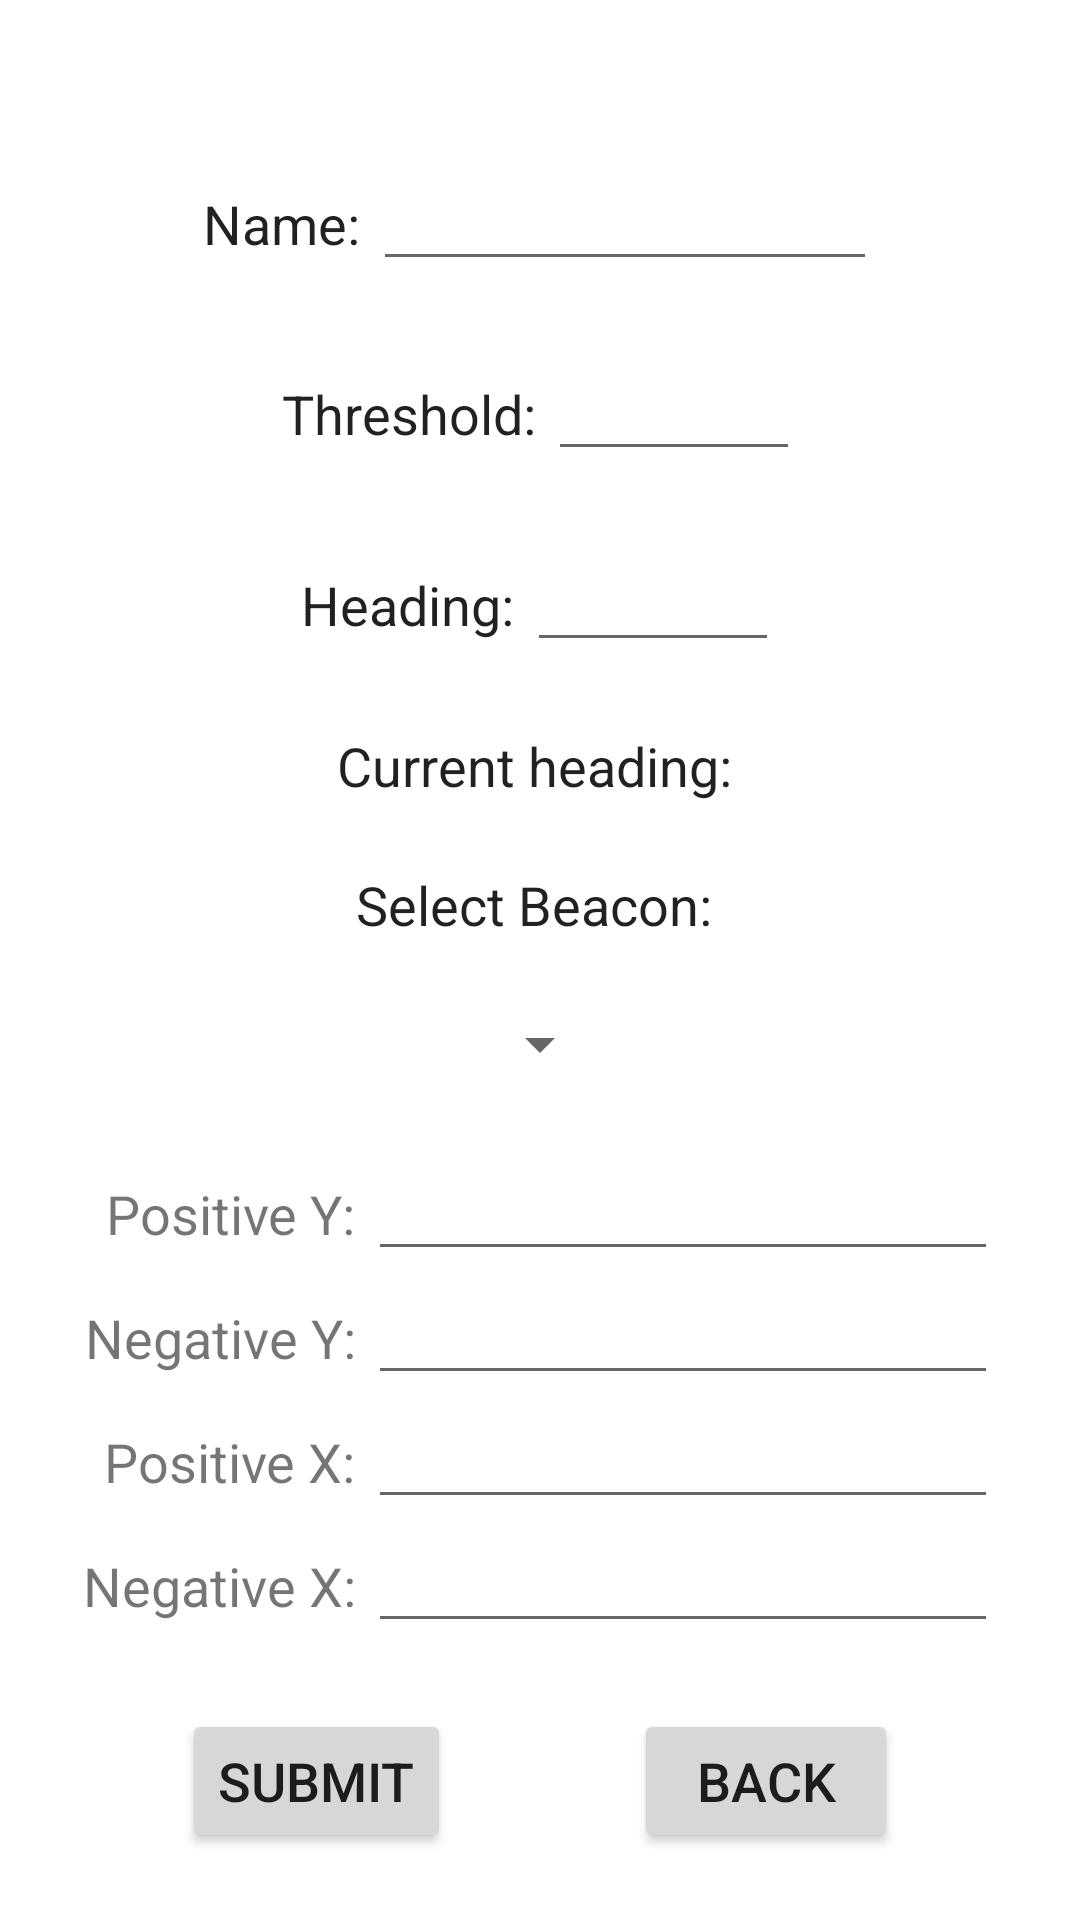

The Android layout XML behind this screen, and the referenced resources:
<!-- AndroidManifest.xml: application theme Theme.BLENav -->
<!-- res/layout/activity_signage_mode_setup.xml -->
<?xml version="1.0" encoding="utf-8"?>
<androidx.constraintlayout.widget.ConstraintLayout xmlns:android="http://schemas.android.com/apk/res/android"
    xmlns:app="http://schemas.android.com/apk/res-auto"
    xmlns:tools="http://schemas.android.com/tools"
    android:layout_width="match_parent"
    android:layout_height="match_parent"
    tools:context=".SignageModeSetup">

    <TableLayout
        android:id="@+id/table"
        android:layout_width="wrap_content"
        android:layout_height="wrap_content"
        android:layout_marginTop="30dp"
        app:layout_constraintTop_toTopOf="parent"
        app:layout_constraintStart_toStartOf="parent"
        app:layout_constraintEnd_toEndOf="parent"
        app:layout_constraintBottom_toTopOf="@+id/table1">

        <TableRow
            android:layout_width="wrap_content"
            android:layout_height="wrap_content">

            <TextView
                android:text="Name: "
                android:textSize="18sp"
                android:textAlignment="viewEnd"
                android:textAppearance="@style/TextAppearance.AppCompat.Body1"
                android:layout_width="wrap_content"
                android:layout_height="wrap_content"/>

            <EditText
                android:id="@+id/name"
                android:layout_width="wrap_content"
                android:layout_height="wrap_content"
                android:ems="8"/>

        </TableRow>

    </TableLayout>

    <TableLayout
        android:id="@+id/table1"
        android:layout_width="wrap_content"
        android:layout_height="wrap_content"
        app:layout_constraintTop_toBottomOf="@+id/table"
        app:layout_constraintStart_toStartOf="parent"
        app:layout_constraintEnd_toEndOf="parent"
        app:layout_constraintBottom_toTopOf="@+id/table2">

        <TableRow
            android:layout_width="wrap_content"
            android:layout_height="wrap_content">

            <TextView
                android:text="Threshold: "
                android:textSize="18sp"
                android:textAlignment="viewEnd"
                android:textAppearance="@style/TextAppearance.AppCompat.Body1"
                android:layout_width="wrap_content"
                android:layout_height="wrap_content"/>

            <EditText
                android:id="@+id/threshold"
                android:layout_width="wrap_content"
                android:layout_height="wrap_content"
                android:ems="4"/>

        </TableRow>

    </TableLayout>

    <TableLayout
        android:id="@+id/table2"
        android:layout_width="wrap_content"
        android:layout_height="wrap_content"
        app:layout_constraintTop_toBottomOf="@+id/table1"
        app:layout_constraintStart_toStartOf="parent"
        app:layout_constraintEnd_toEndOf="parent"
        app:layout_constraintBottom_toTopOf="@+id/headingDisplay">

        <TableRow
            android:layout_width="wrap_content"
            android:layout_height="wrap_content">

            <TextView
                android:text="Heading: "
                android:textSize="18sp"
                android:textAlignment="viewEnd"
                android:textAppearance="@style/TextAppearance.AppCompat.Body1"
                android:layout_width="wrap_content"
                android:layout_height="wrap_content"/>

            <EditText
                android:id="@+id/heading"
                android:layout_width="wrap_content"
                android:layout_height="wrap_content"
                android:ems="4"/>

        </TableRow>

    </TableLayout>

    <TextView
        android:id="@+id/headingDisplay"
        android:text="Current heading: "
        android:textSize="18sp"
        android:textAlignment="center"
        android:textAppearance="@style/TextAppearance.AppCompat.Body1"
        android:layout_width="wrap_content"
        android:layout_height="wrap_content"
        app:layout_constraintTop_toBottomOf="@+id/table2"
        app:layout_constraintStart_toStartOf="parent"
        app:layout_constraintEnd_toEndOf="parent"
        app:layout_constraintBottom_toTopOf="@+id/lbl"/>

    <TextView
        android:id="@+id/lbl"
        android:text="Select Beacon: "
        android:textSize="18sp"
        android:textAlignment="viewEnd"
        android:textAppearance="@style/TextAppearance.AppCompat.Body1"
        android:layout_width="wrap_content"
        android:layout_height="wrap_content"
        app:layout_constraintTop_toBottomOf="@+id/headingDisplay"
        app:layout_constraintStart_toStartOf="parent"
        app:layout_constraintEnd_toEndOf="parent"
        app:layout_constraintBottom_toTopOf="@+id/beaconDropDown"/>

    <Spinner
        android:id="@+id/beaconDropDown"
        android:layout_width="wrap_content"
        android:layout_height="wrap_content"
        app:layout_constraintTop_toBottomOf="@+id/lbl"
        app:layout_constraintStart_toStartOf="parent"
        app:layout_constraintEnd_toEndOf="parent"
        app:layout_constraintBottom_toTopOf="@+id/table3"/>

    <TableLayout
        android:id="@+id/table3"
        android:layout_width="wrap_content"
        android:layout_height="wrap_content"
        android:layout_marginHorizontal="20dp"
        app:layout_constraintTop_toBottomOf="@+id/beaconDropDown"
        app:layout_constraintStart_toStartOf="parent"
        app:layout_constraintEnd_toEndOf="parent"
        app:layout_constraintBottom_toTopOf="@+id/btn_submit">

        <TableRow
            android:layout_width="wrap_content"
            android:layout_height="wrap_content">

            <TextView
                android:text="Positive Y: "
                android:textSize="18sp"
                android:textAlignment="viewEnd"
                android:layout_width="wrap_content"
                android:layout_height="wrap_content"/>

            <EditText
                android:id="@+id/input_pos_y"
                android:textSize="18sp"
                android:ems="10"/>

        </TableRow>

        <TableRow
            android:layout_width="wrap_content"
            android:layout_height="wrap_content">

            <TextView
                android:text="Negative Y: "
                android:textSize="18sp"
                android:textAlignment="viewEnd"
                android:layout_width="wrap_content"
                android:layout_height="wrap_content"/>

            <EditText
                android:id="@+id/input_neg_y"
                android:textSize="18sp"
                android:ems="10"/>

        </TableRow>

        <TableRow
            android:layout_width="wrap_content"
            android:layout_height="wrap_content">

            <TextView
                android:text="Positive X: "
                android:textSize="18sp"
                android:textAlignment="viewEnd"
                android:layout_width="wrap_content"
                android:layout_height="wrap_content"/>

            <EditText
                android:id="@+id/input_pos_x"
                android:textSize="18sp"
                android:ems="10"/>

        </TableRow>

        <TableRow
            android:layout_width="wrap_content"
            android:layout_height="wrap_content">

            <TextView
                android:text="Negative X: "
                android:textSize="18sp"
                android:textAlignment="viewEnd"
                android:layout_width="wrap_content"
                android:layout_height="wrap_content"/>

            <EditText
                android:id="@+id/input_neg_x"
                android:textSize="18sp"
                android:ems="10"/>

        </TableRow>
    </TableLayout>

    <Button
        android:id="@+id/btn_submit"
        android:layout_width="wrap_content"
        android:layout_height="wrap_content"
        android:text="Submit"
        android:textSize="18sp"
        app:layout_constraintTop_toBottomOf="@+id/table3"
        app:layout_constraintBottom_toBottomOf="parent"
        app:layout_constraintStart_toStartOf="parent"
        app:layout_constraintEnd_toStartOf="@+id/btn_back"/>

    <Button
        android:id="@+id/btn_back"
        android:layout_width="wrap_content"
        android:layout_height="wrap_content"
        android:text="Back"
        android:textSize="18sp"
        app:layout_constraintTop_toBottomOf="@+id/table3"
        app:layout_constraintBottom_toBottomOf="parent"
        app:layout_constraintStart_toEndOf="@+id/btn_submit"
        app:layout_constraintEnd_toEndOf="parent"/>

</androidx.constraintlayout.widget.ConstraintLayout>
<!-- resources referenced by this layout -->
<resources>
  <style name="Theme.BLENav" parent="Theme.MaterialComponents.DayNight.DarkActionBar">
          
          <item name="colorPrimary">@color/purple_500</item>
          <item name="colorPrimaryVariant">@color/purple_700</item>
          <item name="colorOnPrimary">@color/white</item>
          
          <item name="colorSecondary">@color/teal_200</item>
          <item name="colorSecondaryVariant">@color/teal_700</item>
          <item name="colorOnSecondary">@color/black</item>
          
          <item name="android:statusBarColor">?attr/colorPrimaryVariant</item>
          
      </style>
  <!-- not gathered from this repository: default colours our renderer supplied (Android Studio template values) -->
  <color name="purple_500">#FF6200EE</color>
  <color name="purple_700">#FF3700B3</color>
  <color name="teal_200">#FF03DAC5</color>
  <color name="teal_700">#FF018786</color>
  <color name="black">#FF000000</color>
  <color name="white">#FFFFFFFF</color>
</resources>
